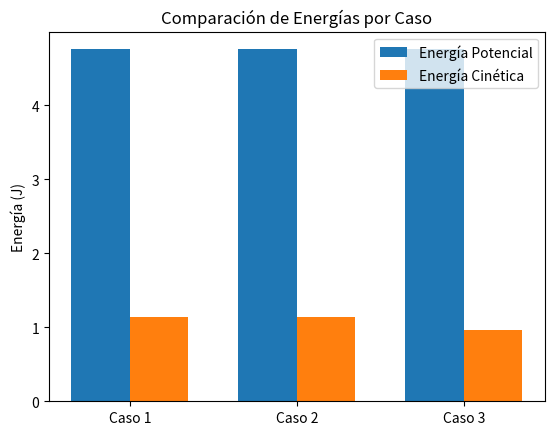

Generate this figure with matplotlib:
import matplotlib.pyplot as plt
import numpy as np

casos = ['Caso 1', 'Caso 2', 'Caso 3']
energia_pot = [4.7589, 4.7589, 4.7589]
energia_cin = [1.1430, 1.1426, 0.9673]

x = np.arange(len(casos))
width = 0.35

fig, ax = plt.subplots()
ax.bar(x - width/2, energia_pot, width, label='Energía Potencial')
ax.bar(x + width/2, energia_cin, width, label='Energía Cinética')

ax.set_ylabel('Energía (J)')
ax.set_title('Comparación de Energías por Caso')
ax.set_xticks(x)
ax.set_xticklabels(casos)
ax.legend()

plt.show()